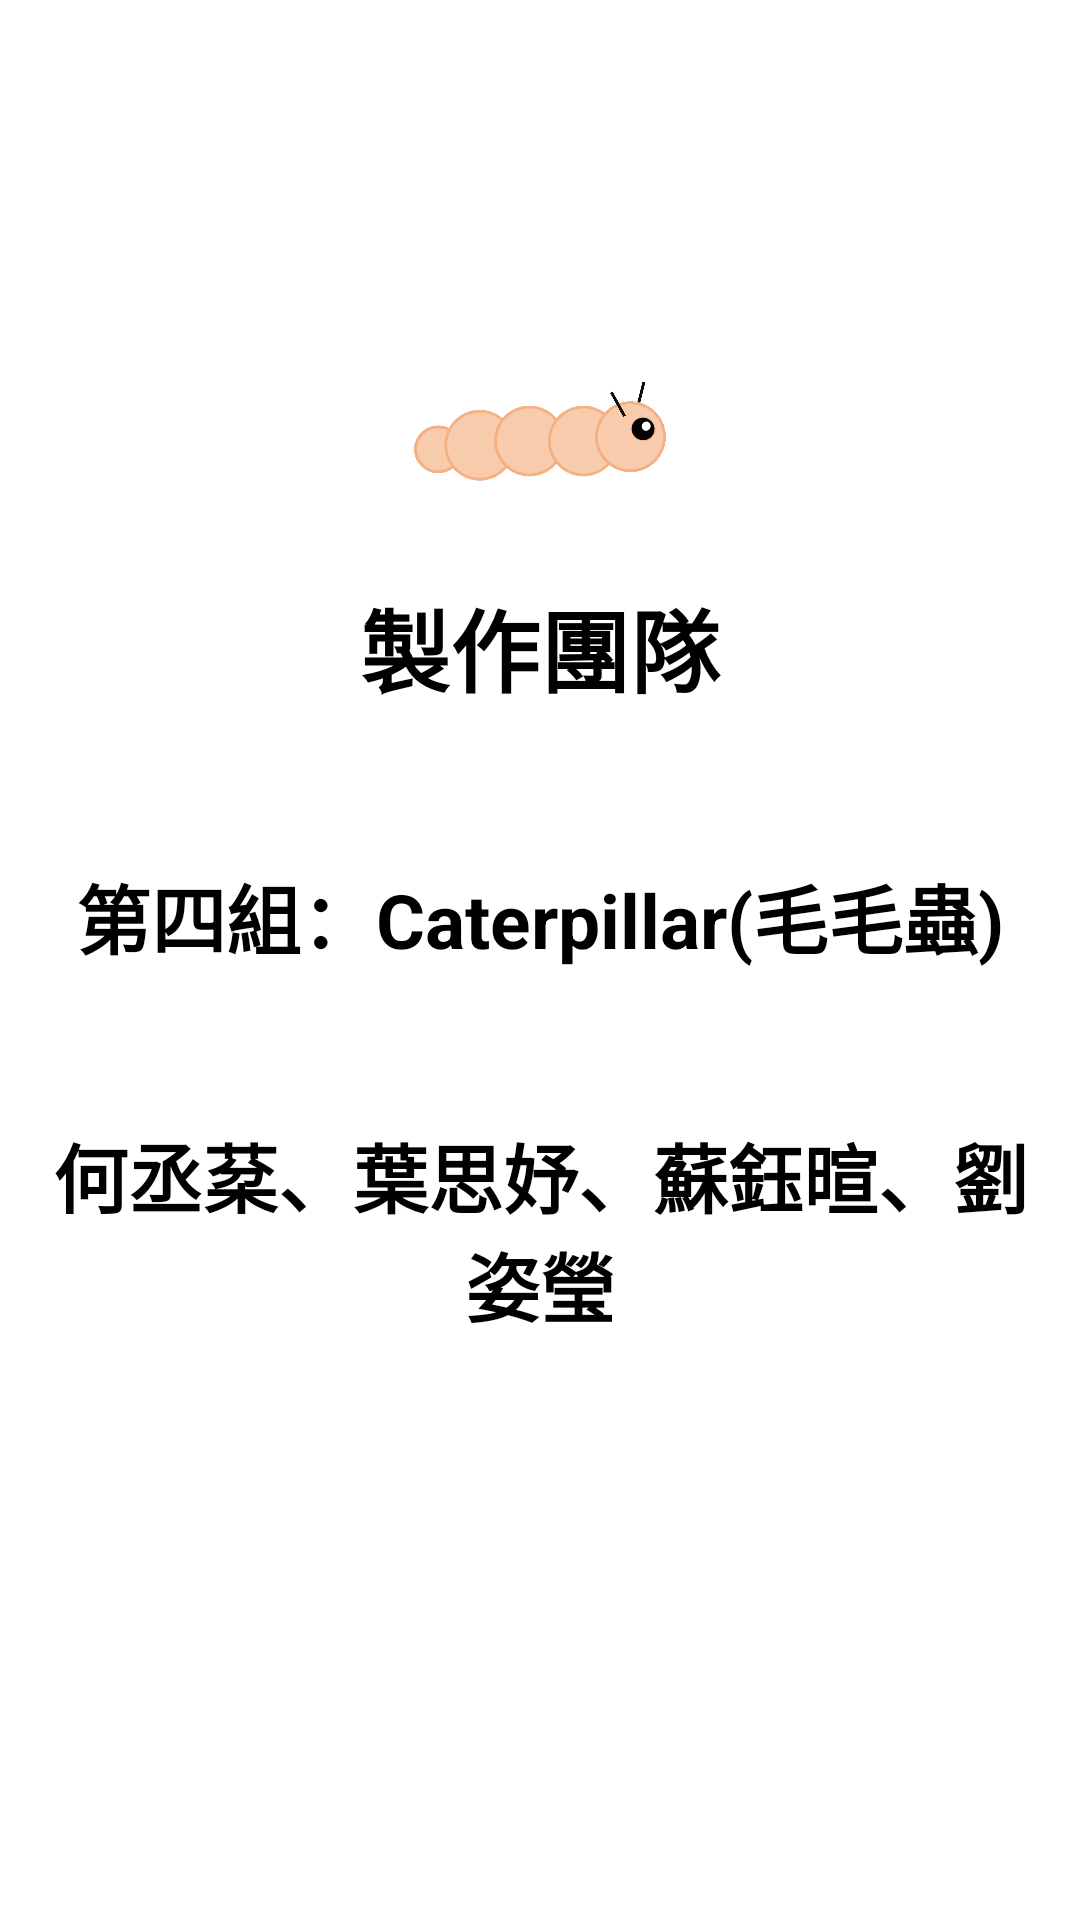

This screen was rendered from an Android layout file. Write that file and the resources it references.
<!-- AndroidManifest.xml: application theme Theme.Caterpillar -->
<!-- res/layout/dialog_view.xml -->
<?xml version="1.0" encoding="utf-8"?>
<androidx.constraintlayout.widget.ConstraintLayout xmlns:android="http://schemas.android.com/apk/res/android"
    xmlns:app="http://schemas.android.com/apk/res-auto"
    android:layout_width="wrap_content"
    android:layout_height="wrap_content">

    <LinearLayout
        android:id="@+id/l1"
        android:layout_width="wrap_content"
        android:layout_height="wrap_content"
        android:layout_marginTop="50dp"
        android:layout_marginBottom="50dp"
        android:orientation="vertical"
        android:background="@color/white"
        app:layout_constraintBottom_toBottomOf="parent"
        app:layout_constraintEnd_toEndOf="parent"
        app:layout_constraintStart_toStartOf="parent"
        app:layout_constraintTop_toTopOf="parent">

        <TextView
            android:layout_width="match_parent"
            android:layout_height="wrap_content"
            android:layout_marginTop="50dp"
            android:gravity="center_horizontal"
            android:text="製作團隊"
            android:textAlignment="center"
            android:textColor="@color/black"
            android:textSize="30dp"
            android:textStyle="bold" />
        <TextView
            android:layout_width="match_parent"
            android:layout_height="wrap_content"
            android:layout_marginTop="50dp"
            android:gravity="center_horizontal"
            android:text="第四組：Caterpillar(毛毛蟲)"
            android:textAlignment="center"
            android:layout_marginStart="16dp"
            android:layout_marginEnd="16dp"
            android:textColor="@color/black"
            android:textSize="25dp"
            android:textStyle="bold" />
        <TextView
            android:layout_width="match_parent"
            android:layout_height="wrap_content"
            android:layout_marginTop="50dp"
            android:gravity="center_horizontal"
            android:text="何丞棻、葉思妤、蘇鈺暄、劉姿瑩"
            android:layout_marginStart="16dp"
            android:layout_marginEnd="16dp"
            android:layout_marginBottom="50dp"
            android:textAlignment="center"
            android:textColor="@color/black"
            android:textSize="25dp"
            android:textStyle="bold" />
    </LinearLayout>

    <ImageView
        android:layout_width="100dp"
        android:layout_height="100dp"
        android:padding="8dp"
        android:src="@drawable/c1"
        app:layout_constraintBottom_toTopOf="@id/l1"
        app:layout_constraintEnd_toEndOf="@id/l1"
        app:layout_constraintStart_toStartOf="@id/l1"
        app:layout_constraintTop_toTopOf="@id/l1" />
</androidx.constraintlayout.widget.ConstraintLayout>
<!-- resources referenced by this layout -->
<resources>
  <!-- drawable c1: png bitmap (drawable, 103244 bytes) -->
  <style name="Theme.Caterpillar" parent="Theme.MaterialComponents.DayNight.DarkActionBar">
          
          <item name="colorPrimary">#80018786</item>
          <item name="colorPrimaryVariant">#80018786</item>
          <item name="colorOnPrimary">@color/white</item>
          
          <item name="colorSecondary">@color/teal_200</item>
          <item name="colorSecondaryVariant">@color/teal_700</item>
          <item name="colorOnSecondary">@color/black</item>
          
          <item name="android:statusBarColor" tools:targetApi="l">?attr/colorPrimaryVariant</item>
          
          <item name="android:windowFullscreen">true</item>
      </style>
  <!-- not gathered from this repository: default colours our renderer supplied (Android Studio template values) -->
  <color name="teal_200">#FF03DAC5</color>
  <color name="teal_700">#FF018786</color>
  <color name="black">#FF000000</color>
  <color name="white">#FFFFFFFF</color>
</resources>
